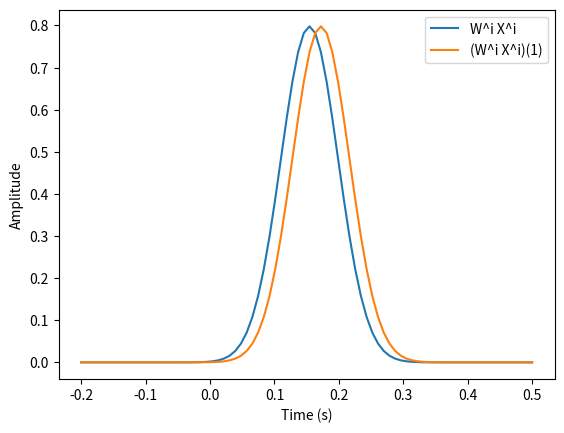

Python code for this plot: (Note: this script raises an exception after producing the figure.)
import numpy as np
from scipy.stats import norm
import matplotlib.pyplot as plt


if __name__ == '__main__':
    s1 = np.arange(-4, 4, 0.1)
    t = np.linspace(-0.2, 0.5, len(s1))
    s1 = norm.pdf(s1, 0, 0.5)
    s2 = np.roll(s1, 2)

    plt.plot(t, s1, label="W^i X^i")
    plt.plot(t, s2, label="(W^i X^i)(1)")
    plt.xlabel("Time (s)")
    plt.ylabel("Amplitude")
    plt.legend()
    plt.savefig("internship_report_figures/time_shift_example.pdf")
